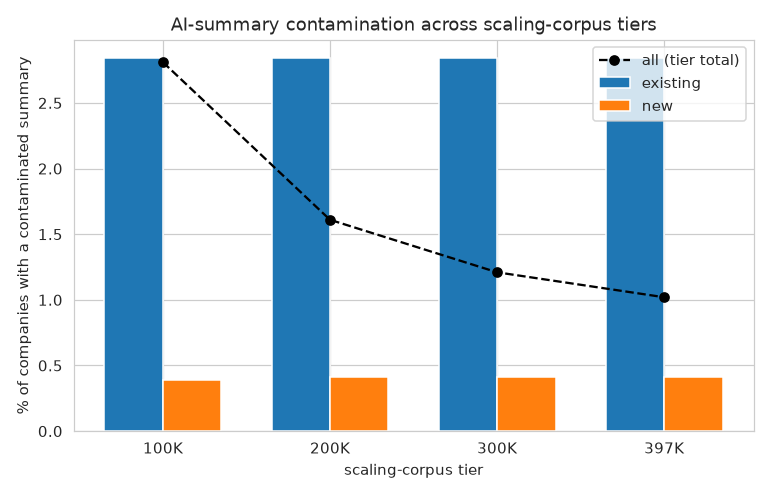

Data behind this chart, as committed beside it:
tier, source, n_companies, pct_contaminated
100K, existing, 98716, 2.84
100K, new, 1284, 0.39
100K, all, 100000, 2.81
200K, existing, 98716, 2.84
200K, new, 101284, 0.41
200K, all, 200000, 1.61
300K, existing, 98716, 2.84
300K, new, 201284, 0.41
300K, all, 300000, 1.21
397K, existing, 98716, 2.84
397K, new, 298309, 0.41
397K, all, 397025, 1.02
